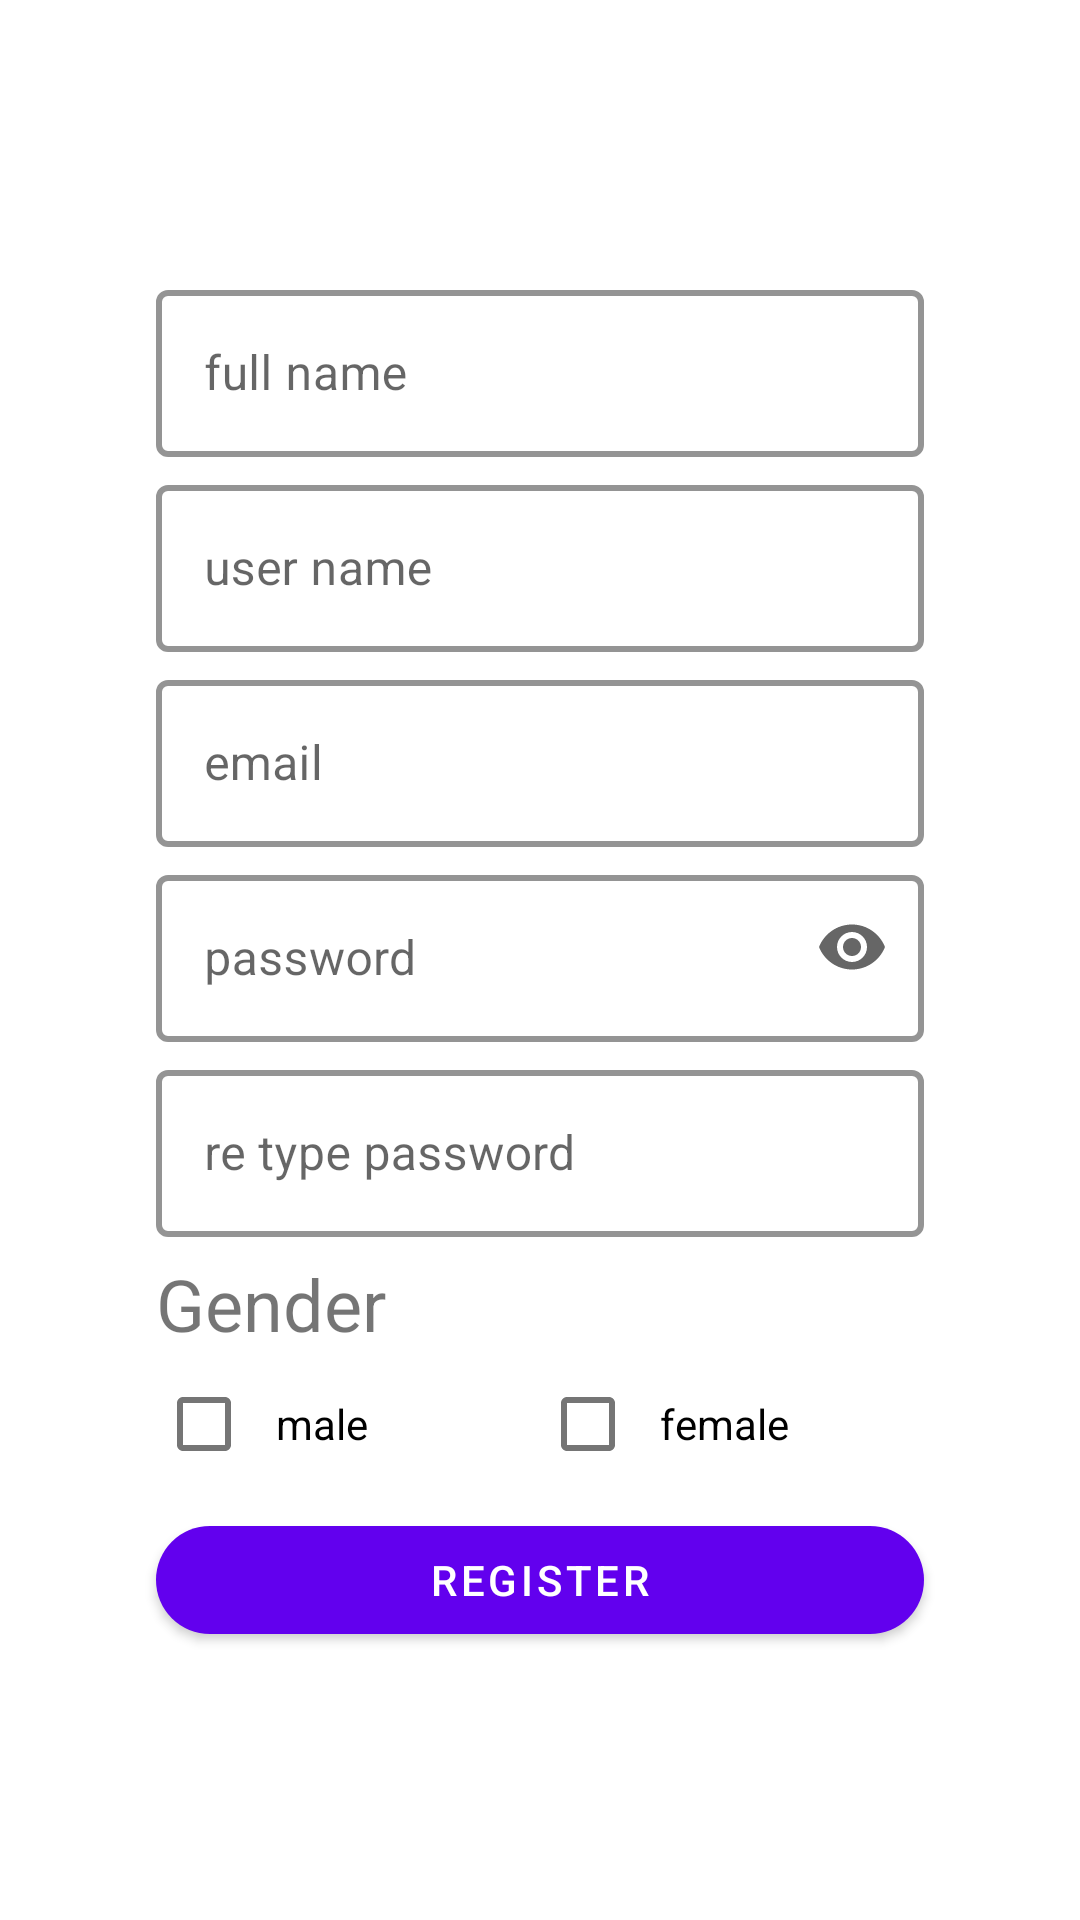

Android layout source for this screen:
<!-- AndroidManifest.xml: application theme Theme.Maktab_hw9 -->
<!-- res/layout/fragment_first.xml -->
<androidx.constraintlayout.widget.ConstraintLayout xmlns:android="http://schemas.android.com/apk/res/android"
    xmlns:app="http://schemas.android.com/apk/res-auto"
    xmlns:tools="http://schemas.android.com/tools"
    android:id="@+id/showedLayout"
    android:layout_width="match_parent"
    android:layout_height="match_parent">


    <com.google.android.material.textfield.TextInputLayout
        android:id="@+id/fullName"
        style="@style/Widget.MaterialComponents.TextInputLayout.OutlinedBox"
        android:layout_width="256dp"
        android:layout_height="wrap_content"
        android:layout_margin="2dp"
        android:hint="full name"
        app:boxCornerRadiusBottomEnd="4dp"
        app:boxStrokeColor="@color/black"
        app:boxStrokeWidth="2dp"
        app:layout_constraintBottom_toTopOf="@+id/userName"
        app:layout_constraintEnd_toEndOf="parent"
        app:layout_constraintHorizontal_bias="0.5"
        app:layout_constraintStart_toStartOf="parent"
        app:layout_constraintTop_toTopOf="parent"
        app:layout_constraintVertical_chainStyle="packed"
        app:startIconContentDescription="like">

        <com.google.android.material.textfield.TextInputEditText
            android:id="@+id/fullNameEdit"
            android:layout_width="256dp"
            android:layout_height="wrap_content"
            android:background="@null"
            app:layout_constraintEnd_toEndOf="parent"
            app:layout_constraintStart_toStartOf="parent"
            app:layout_constraintTop_toTopOf="parent" />

    </com.google.android.material.textfield.TextInputLayout>

    <com.google.android.material.textfield.TextInputLayout
        android:id="@+id/userName"
        style="@style/Widget.MaterialComponents.TextInputLayout.OutlinedBox"
        android:layout_width="256dp"
        android:layout_height="wrap_content"
        android:layout_margin="2dp"
        android:hint="user name"
        app:boxStrokeColor="@color/black"
        app:boxStrokeWidth="2dp"
        app:layout_constraintBottom_toTopOf="@+id/email"
        app:layout_constraintEnd_toEndOf="parent"
        app:layout_constraintHorizontal_bias="0.5"
        app:layout_constraintStart_toStartOf="parent"
        app:layout_constraintTop_toBottomOf="@+id/fullName"
        app:startIconContentDescription="like">

        <com.google.android.material.textfield.TextInputEditText
            android:id="@+id/userNameEdit"
            android:layout_width="256dp"
            android:layout_height="wrap_content"
            android:background="@null"
            app:layout_constraintEnd_toEndOf="parent"
            app:layout_constraintStart_toStartOf="parent"
            app:layout_constraintTop_toTopOf="parent" />

    </com.google.android.material.textfield.TextInputLayout>

    <com.google.android.material.textfield.TextInputLayout
        android:id="@+id/email"
        style="@style/Widget.MaterialComponents.TextInputLayout.OutlinedBox"
        android:layout_width="256dp"
        android:layout_height="wrap_content"
        android:layout_margin="2dp"
        android:hint="email"
        app:boxStrokeColor="@color/black"
        app:boxStrokeWidth="2dp"
        app:endIconMode="custom"
        app:layout_constraintBottom_toTopOf="@+id/password"
        app:layout_constraintEnd_toEndOf="parent"
        app:layout_constraintHorizontal_bias="0.5"
        app:layout_constraintStart_toStartOf="parent"
        app:layout_constraintTop_toBottomOf="@+id/userName"
        app:startIconContentDescription="email">


        <com.google.android.material.textfield.TextInputEditText
            android:id="@+id/emailEdit"
            android:layout_width="256dp"
            android:layout_height="wrap_content"
            android:background="@null"
            app:layout_constraintEnd_toEndOf="parent"
            app:layout_constraintStart_toStartOf="parent"
            app:layout_constraintTop_toTopOf="parent" />

    </com.google.android.material.textfield.TextInputLayout>

    <com.google.android.material.textfield.TextInputLayout
        android:id="@+id/password"
        style="@style/Widget.MaterialComponents.TextInputLayout.OutlinedBox"
        android:layout_width="256dp"
        android:layout_height="wrap_content"
        android:layout_margin="2dp"
        android:hint="password"
        app:boxStrokeColor="@color/black"
        app:boxStrokeWidth="2dp"
        app:endIconMode="password_toggle"
        app:errorIconTintMode="multiply"
        app:layout_constraintBottom_toTopOf="@+id/rePassword"
        app:layout_constraintEnd_toEndOf="parent"
        app:layout_constraintHorizontal_bias="0.5"
        app:layout_constraintStart_toStartOf="parent"
        app:layout_constraintTop_toBottomOf="@+id/email"
        app:startIconContentDescription="password">

        <com.google.android.material.textfield.TextInputEditText
            android:id="@+id/passwordEdit"
            android:layout_width="256dp"
            android:layout_height="wrap_content"
            android:background="@null"
            android:inputType="textPassword"
            app:layout_constraintEnd_toEndOf="parent"
            app:layout_constraintStart_toStartOf="parent"
            app:layout_constraintTop_toTopOf="parent" />

    </com.google.android.material.textfield.TextInputLayout>

    <com.google.android.material.textfield.TextInputLayout
        android:id="@+id/rePassword"
        style="@style/Widget.MaterialComponents.TextInputLayout.OutlinedBox"
        android:layout_width="256dp"
        android:layout_height="wrap_content"
        android:layout_margin="2dp"
        android:hint="re type password"
        app:boxStrokeColor="@color/black"
        app:boxStrokeWidth="2dp"
        app:layout_constraintBottom_toTopOf="@+id/txtV"
        app:layout_constraintEnd_toEndOf="parent"
        app:layout_constraintHorizontal_bias="0.5"
        app:layout_constraintStart_toStartOf="parent"
        app:layout_constraintTop_toBottomOf="@+id/password"
        app:startIconContentDescription="like">

        <com.google.android.material.textfield.TextInputEditText
            android:layout_width="256dp"
            android:layout_height="wrap_content"
            android:background="@null"
            app:layout_constraintEnd_toEndOf="parent"
            app:layout_constraintStart_toStartOf="parent"
            app:layout_constraintTop_toTopOf="parent" />

    </com.google.android.material.textfield.TextInputLayout>

    <com.google.android.material.textview.MaterialTextView
        android:id="@+id/txtV"
        android:layout_width="256dp"
        android:layout_height="wrap_content"
        android:layout_marginTop="4dp"
        android:text="Gender"
        android:textSize="24dp"
        app:layout_constraintBottom_toTopOf="@+id/checkbox"
        app:layout_constraintStart_toStartOf="@+id/checkbox2"
        app:layout_constraintTop_toBottomOf="@+id/rePassword" />

    <com.google.android.material.checkbox.MaterialCheckBox
        android:id="@+id/checkbox"
        android:layout_width="128dp"
        android:layout_height="wrap_content"
        android:layout_marginBottom="4dp"
        android:paddingLeft="8dp"
        android:text="female"
        app:layout_constraintBottom_toTopOf="@+id/register"
        app:layout_constraintStart_toEndOf="@+id/checkbox2"
        app:layout_constraintTop_toBottomOf="@+id/txtV" />

    <com.google.android.material.checkbox.MaterialCheckBox
        android:id="@+id/checkbox2"
        android:layout_width="128dp"
        android:layout_height="wrap_content"
        android:paddingLeft="8dp"
        android:text="male"
        app:layout_constraintBottom_toBottomOf="@+id/checkbox"
        app:layout_constraintStart_toStartOf="@+id/register"
        app:layout_constraintTop_toTopOf="@+id/checkbox" />

    <com.google.android.material.button.MaterialButton
        android:id="@+id/register"
        android:layout_width="256dp"
        android:layout_height="wrap_content"
        android:text="Register"
        android:textAlignment="center"
        app:cornerRadius="32dp"
        app:elevation="4dp"
        app:iconGravity="start"
        app:layout_constraintBottom_toBottomOf="parent"
        app:layout_constraintEnd_toEndOf="parent"
        app:layout_constraintHorizontal_bias="0.5"
        app:layout_constraintStart_toStartOf="parent"
        app:layout_constraintTop_toBottomOf="@+id/checkbox"
        app:rippleColor="@color/black" />

</androidx.constraintlayout.widget.ConstraintLayout>
<!-- resources referenced by this layout -->
<resources>
  <style name="Theme.Maktab_hw9" parent="Theme.MaterialComponents.DayNight.DarkActionBar">
          
          <item name="colorPrimary">@color/purple_500</item>
          <item name="colorPrimaryVariant">@color/purple_700</item>
          <item name="colorOnPrimary">@color/white</item>
          
          <item name="colorSecondary">@color/teal_200</item>
          <item name="colorSecondaryVariant">@color/teal_700</item>
          <item name="colorOnSecondary">@color/black</item>
          
          <item name="android:statusBarColor" tools:targetApi="l">?attr/colorPrimaryVariant</item>
          
      </style>
  <!-- not gathered from this repository: default colours our renderer supplied (Android Studio template values) -->
  <color name="purple_500">#FF6200EE</color>
  <color name="purple_700">#FF3700B3</color>
  <color name="teal_200">#FF03DAC5</color>
  <color name="teal_700">#FF018786</color>
  <color name="black">#FF000000</color>
  <color name="white">#FFFFFFFF</color>
</resources>
